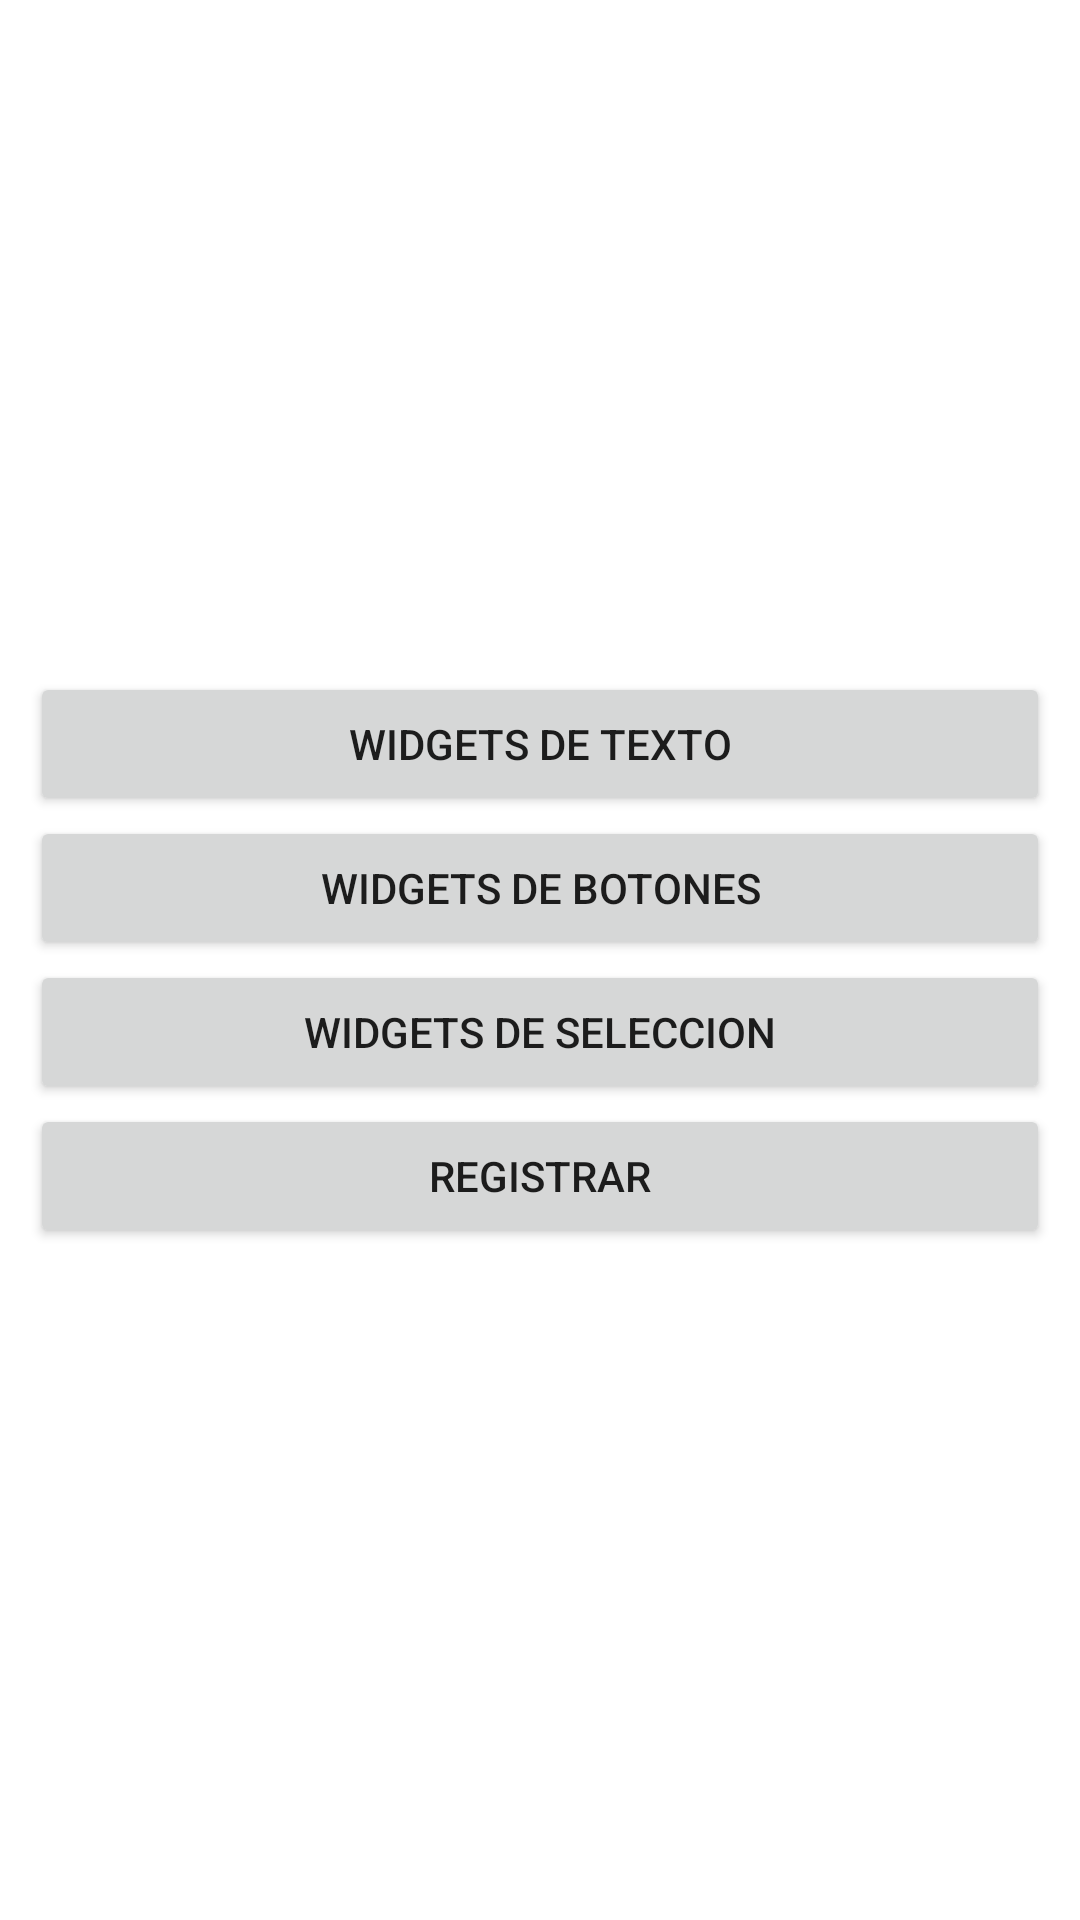

Reconstruct the res/layout file that produces this screen, plus the resources it refers to.
<!-- AndroidManifest.xml: application theme Theme.GuiaDeWidgets -->
<!-- res/layout/activity_main.xml -->
<?xml version="1.0" encoding="utf-8"?>
<LinearLayout xmlns:android="http://schemas.android.com/apk/res/android"
    xmlns:tools="http://schemas.android.com/tools"
    android:layout_width="match_parent"
    android:layout_height="match_parent"
    android:orientation="vertical"
    android:gravity="center_vertical"
    android:padding="10dp"
    tools:context=".MainActivity">
    
    

    <Button
        android:id="@+id/btnTexto"
        android:text="@string/widgets1"
        android:layout_width="match_parent"
        android:layout_height="wrap_content"
        />

        <Button
            android:id="@+id/btnBotones"
            android:text="@string/widgets2"
            android:layout_width="match_parent"
            android:layout_height="wrap_content"
    />
        <Button
            android:id="@+id/btnSeleccion"
            android:text="@string/widgets3"
            android:layout_width="match_parent"
            android:layout_height="wrap_content"
            />
    <Button
        android:id="@+id/btnRegistro"
        android:text="@string/widgets8"
        android:layout_width="match_parent"
        android:layout_height="wrap_content"
        />
    </LinearLayout>
<!-- resources referenced by this layout -->
<resources>
  <string name="widgets1">Widgets de Texto</string>
  <string name="widgets2">Widgets de Botones</string>
  <string name="widgets3">Widgets de Seleccion</string>
  <string name="widgets8">REGISTRAR</string>
  <style name="Theme.GuiaDeWidgets" parent="Theme.MaterialComponents.DayNight.DarkActionBar">
          
          <item name="colorPrimary">@color/purple_500</item>
          <item name="colorPrimaryVariant">@color/purple_700</item>
          <item name="colorOnPrimary">@color/white</item>
          
          <item name="colorSecondary">@color/teal_200</item>
          <item name="colorSecondaryVariant">@color/teal_700</item>
          <item name="colorOnSecondary">@color/black</item>
          
          <item name="android:statusBarColor" tools:targetApi="l">?attr/colorPrimaryVariant</item>
          
      </style>
  <!-- not gathered from this repository: default colours our renderer supplied (Android Studio template values) -->
  <color name="purple_500">#FF6200EE</color>
  <color name="purple_700">#FF3700B3</color>
  <color name="teal_200">#FF03DAC5</color>
  <color name="teal_700">#FF018786</color>
  <color name="black">#FF000000</color>
  <color name="white">#FFFFFFFF</color>
</resources>
